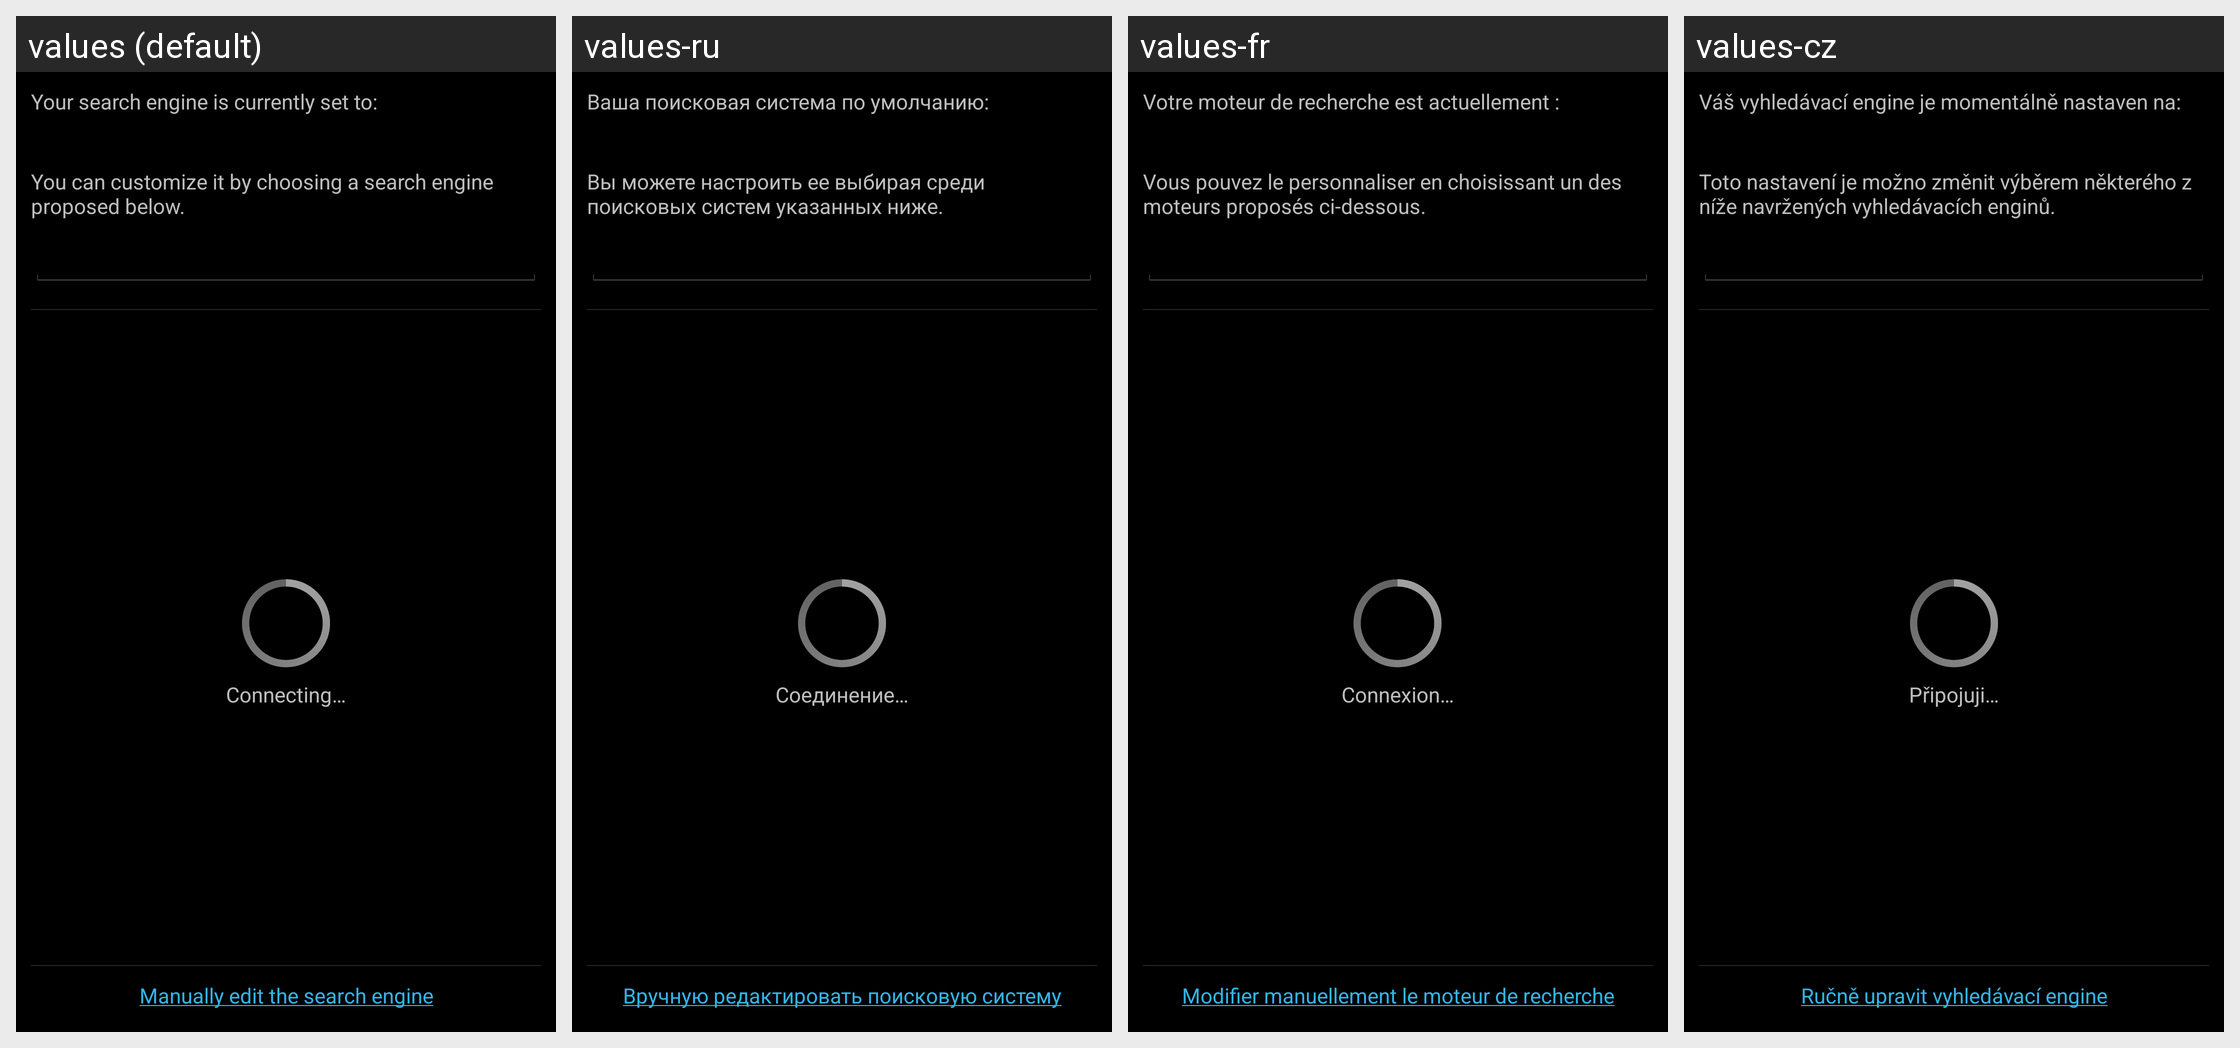

Strings drawn on this Android screen and how each of the app's shown locales translates them:
Android screen res/layout/search_engine_preference.xml rendered under 4 locales, left to right: values (default), values-ru, values-fr, values-cz. Device: Nexus 5 (rendered at 1080×1920; each locale shown at half size, 540×960, under a caption strip naming it); theme ApplicationTheme.
Other locales in the repository, not shown: values-de, values-es, values-ja, values-pl, values-pt, values-zh, values-zh-rCN, values-zh-rTW.
Strings drawn on this screen, with the default value and each locale's value (text and hints the layout hard-codes, and strings that could not be matched under every locale, appear in the picture but are not listed):

SearchUrlDialogText1
  values: Your search engine is currently set to:
  values-ru: Ваша поисковая система по умолчанию:
  values-fr: Votre moteur de recherche est actuellement :
  values-cz: Váš vyhledávací engine je momentálně nastaven na:

SearchUrlDialogText2
  values: You can customize it by choosing a search engine proposed below.
  values-ru: Вы можете настроить ее выбирая среди поисковых систем указанных ниже.
  values-fr: Vous pouvez le personnaliser en choisissant un des moteurs proposés ci-dessous.
  values-cz: Toto nastavení je možno změnit výběrem některého z níže navržených vyhledávacích enginů.

SearchUrlConnecting
  values: Connecting…
  values-ru: Соединение…
  values-fr: Connexion…
  values-cz: Připojuji…

SearchUrlGetOnline
  values: Manually edit the search engine
  values-ru: Вручную редактировать поисковую систему
  values-fr: Modifier manuellement le moteur de recherche
  values-cz: Ručně upravit vyhledávací engine
